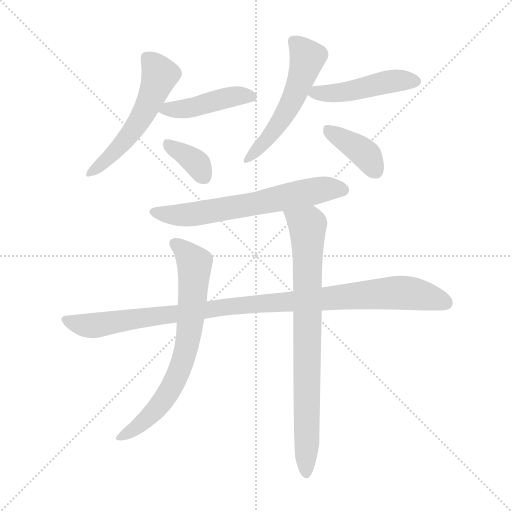
t = 0.00 s
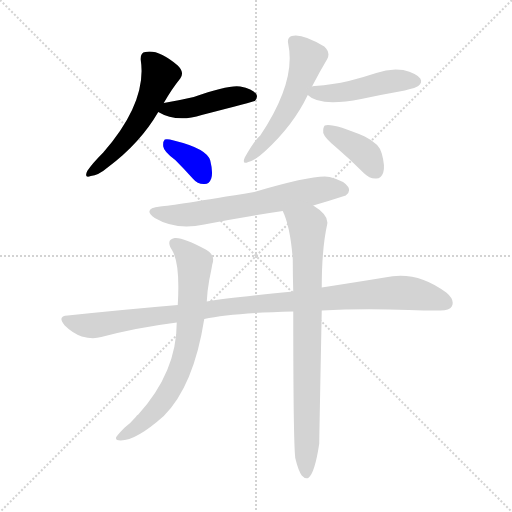
t = 1.50 s
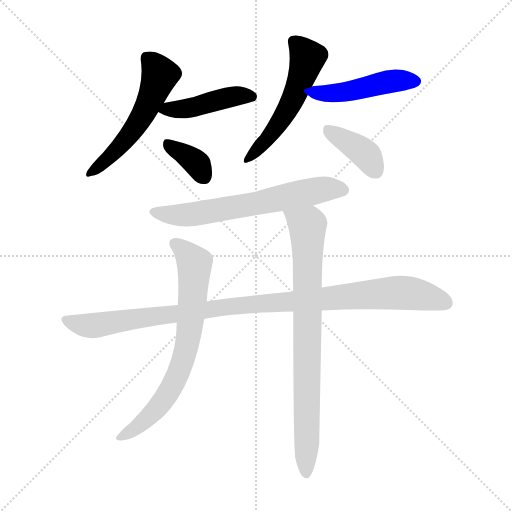
t = 2.99 s
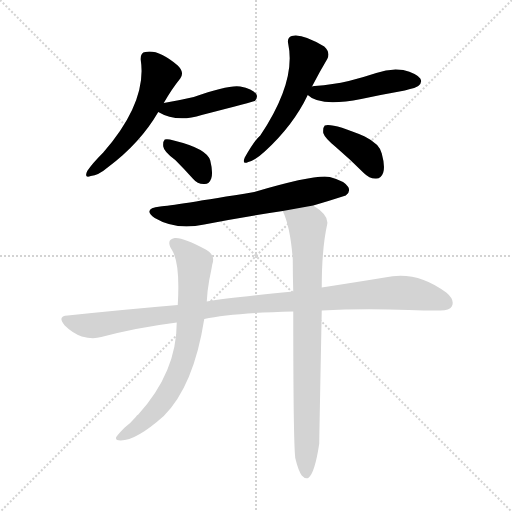
t = 4.49 s
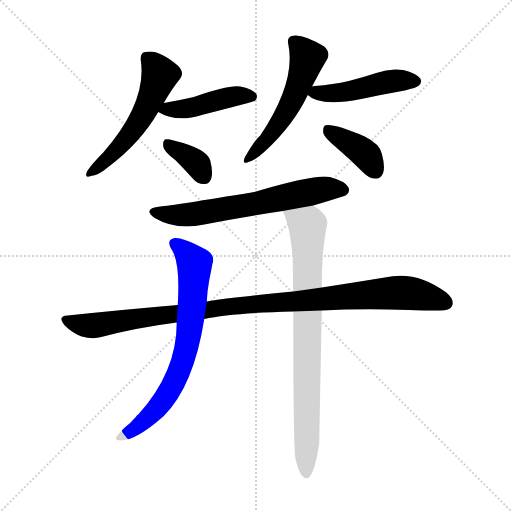
t = 5.98 s
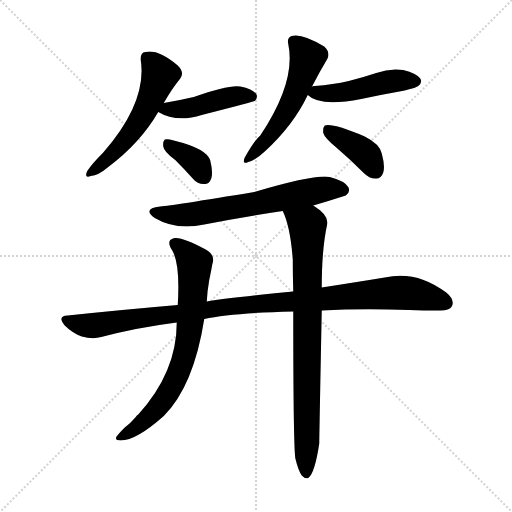
t = 7.48 s

The animated SVG that drew these frames (rendered in a browser with its animation timeline set to each time). Animation: 10 CSS @keyframes rules; one cycle of 7.48 s.

<svg version="1.1" viewBox="0 0 1024 1024" xmlns="http://www.w3.org/2000/svg">
  <g stroke="lightgray" stroke-dasharray="1,1" stroke-width="1" transform="scale(4, 4)">
    <line x1="0" y1="0" x2="256" y2="256"></line>
    <line x1="256" y1="0" x2="0" y2="256"></line>
    <line x1="128" y1="0" x2="128" y2="256"></line>
    <line x1="0" y1="128" x2="256" y2="128"></line>
  </g>
<g transform="scale(1, -1) translate(0, -900)">
   <style type="text/css">
    @keyframes keyframes0 {
      from {
       stroke: blue;
       stroke-dashoffset: 539;
       stroke-width: 128;
       }
       64% {
       animation-timing-function: step-end;
       stroke: blue;
       stroke-dashoffset: 0;
       stroke-width: 128;
       }
       to {
       stroke: black;
       stroke-width: 1024;
       }
       }
       #make-me-a-hanzi-animation-0 {
         animation: keyframes0 0.688639s both;
         animation-delay: 0.000000s;
         animation-timing-function: linear;
       }
    @keyframes keyframes1 {
      from {
       stroke: blue;
       stroke-dashoffset: 441;
       stroke-width: 128;
       }
       59% {
       animation-timing-function: step-end;
       stroke: blue;
       stroke-dashoffset: 0;
       stroke-width: 128;
       }
       to {
       stroke: black;
       stroke-width: 1024;
       }
       }
       #make-me-a-hanzi-animation-1 {
         animation: keyframes1 0.608887s both;
         animation-delay: 0.688639s;
         animation-timing-function: linear;
       }
    @keyframes keyframes2 {
      from {
       stroke: blue;
       stroke-dashoffset: 359;
       stroke-width: 128;
       }
       54% {
       animation-timing-function: step-end;
       stroke: blue;
       stroke-dashoffset: 0;
       stroke-width: 128;
       }
       to {
       stroke: black;
       stroke-width: 1024;
       }
       }
       #make-me-a-hanzi-animation-2 {
         animation: keyframes2 0.542155s both;
         animation-delay: 1.297526s;
         animation-timing-function: linear;
       }
    @keyframes keyframes3 {
      from {
       stroke: blue;
       stroke-dashoffset: 533;
       stroke-width: 128;
       }
       63% {
       animation-timing-function: step-end;
       stroke: blue;
       stroke-dashoffset: 0;
       stroke-width: 128;
       }
       to {
       stroke: black;
       stroke-width: 1024;
       }
       }
       #make-me-a-hanzi-animation-3 {
         animation: keyframes3 0.683757s both;
         animation-delay: 1.839681s;
         animation-timing-function: linear;
       }
    @keyframes keyframes4 {
      from {
       stroke: blue;
       stroke-dashoffset: 466;
       stroke-width: 128;
       }
       60% {
       animation-timing-function: step-end;
       stroke: blue;
       stroke-dashoffset: 0;
       stroke-width: 128;
       }
       to {
       stroke: black;
       stroke-width: 1024;
       }
       }
       #make-me-a-hanzi-animation-4 {
         animation: keyframes4 0.629232s both;
         animation-delay: 2.523437s;
         animation-timing-function: linear;
       }
    @keyframes keyframes5 {
      from {
       stroke: blue;
       stroke-dashoffset: 387;
       stroke-width: 128;
       }
       56% {
       animation-timing-function: step-end;
       stroke: blue;
       stroke-dashoffset: 0;
       stroke-width: 128;
       }
       to {
       stroke: black;
       stroke-width: 1024;
       }
       }
       #make-me-a-hanzi-animation-5 {
         animation: keyframes5 0.564941s both;
         animation-delay: 3.152669s;
         animation-timing-function: linear;
       }
    @keyframes keyframes6 {
      from {
       stroke: blue;
       stroke-dashoffset: 635;
       stroke-width: 128;
       }
       67% {
       animation-timing-function: step-end;
       stroke: blue;
       stroke-dashoffset: 0;
       stroke-width: 128;
       }
       to {
       stroke: black;
       stroke-width: 1024;
       }
       }
       #make-me-a-hanzi-animation-6 {
         animation: keyframes6 0.766764s both;
         animation-delay: 3.717611s;
         animation-timing-function: linear;
       }
    @keyframes keyframes7 {
      from {
       stroke: blue;
       stroke-dashoffset: 1022;
       stroke-width: 128;
       }
       77% {
       animation-timing-function: step-end;
       stroke: blue;
       stroke-dashoffset: 0;
       stroke-width: 128;
       }
       to {
       stroke: black;
       stroke-width: 1024;
       }
       }
       #make-me-a-hanzi-animation-7 {
         animation: keyframes7 1.081706s both;
         animation-delay: 4.484375s;
         animation-timing-function: linear;
       }
    @keyframes keyframes8 {
      from {
       stroke: blue;
       stroke-dashoffset: 710;
       stroke-width: 128;
       }
       70% {
       animation-timing-function: step-end;
       stroke: blue;
       stroke-dashoffset: 0;
       stroke-width: 128;
       }
       to {
       stroke: black;
       stroke-width: 1024;
       }
       }
       #make-me-a-hanzi-animation-8 {
         animation: keyframes8 0.827799s both;
         animation-delay: 5.566081s;
         animation-timing-function: linear;
       }
    @keyframes keyframes9 {
      from {
       stroke: blue;
       stroke-dashoffset: 800;
       stroke-width: 128;
       }
       72% {
       animation-timing-function: step-end;
       stroke: blue;
       stroke-dashoffset: 0;
       stroke-width: 128;
       }
       to {
       stroke: black;
       stroke-width: 1024;
       }
       }
       #make-me-a-hanzi-animation-9 {
         animation: keyframes9 0.901042s both;
         animation-delay: 6.393880s;
         animation-timing-function: linear;
       }
</style>
<path d="M 327.5 694.0 Q 343.5 722.0 360.5 743.0 Q 369.5 755.0 355.5 769.0 Q 316.5 802.0 290.5 796.0 Q 280.5 795.0 281.5 780.0 Q 294.5 696.0 206.5 595.0 Q 184.5 573.0 174.5 558.0 Q 167.5 543.0 181.5 548.0 Q 196.5 549.0 216.5 566.0 Q 280.5 614.0 316.5 676.0 L 327.5 694.0 Z" fill="lightgray"></path> 
<path d="M 316.5 676.0 Q 353.5 654.0 403.5 670.0 Q 508.5 697.0 509.5 698.0 Q 516.5 705.0 512.5 712.0 Q 505.5 722.0 480.5 727.0 Q 458.5 731.0 387.5 706.0 Q 357.5 699.0 327.5 694.0 C 297.5 689.0 294.5 688.0 316.5 676.0 Z" fill="lightgray"></path> 
<path d="M 350.5 580.0 Q 366.5 564.0 385.5 543.0 Q 395.5 531.0 409.5 532.0 Q 418.5 532.0 422.5 543.0 Q 426.5 555.0 420.5 579.0 Q 413.5 603.0 347.5 619.0 Q 334.5 623.0 329.5 621.0 Q 325.5 617.0 326.5 607.0 Q 327.5 597.0 350.5 580.0 Z" fill="lightgray"></path> 
<path d="M 623.5 726.0 Q 639.5 757.0 654.5 782.0 Q 661.5 795.0 648.5 807.0 Q 603.5 834.0 583.5 828.0 Q 573.5 825.0 576.5 812.0 Q 592.5 737.0 520.5 629.0 Q 508.5 619.0 489.5 585.0 Q 483.5 570.0 496.5 576.0 Q 511.5 580.0 529.5 597.0 Q 586.5 649.0 615.5 710.0 L 623.5 726.0 Z" fill="lightgray"></path> 
<path d="M 615.5 710.0 Q 639.5 686.0 722.5 702.0 Q 764.5 711.0 809.5 719.0 Q 833.5 725.0 836.5 728.0 Q 845.5 735.0 840.5 743.0 Q 833.5 753.0 806.5 760.0 Q 779.5 764.0 752.5 754.0 Q 725.5 745.0 697.5 738.0 Q 666.5 731.0 629.5 728.0 Q 623.5 728.0 623.5 726.0 C 603.5 720.0 603.5 720.0 615.5 710.0 Z" fill="lightgray"></path> 
<path d="M 671.5 606.0 Q 699.5 582.0 727.5 554.0 Q 739.5 542.0 752.5 543.0 Q 762.5 543.0 766.5 555.0 Q 770.5 568.0 763.5 593.0 Q 759.5 612.0 729.5 627.0 Q 665.5 654.0 649.5 649.0 Q 645.5 645.0 646.5 634.0 Q 649.5 624.0 671.5 606.0 Z" fill="lightgray"></path> 
<path d="M 626.5 489.0 Q 657.5 498.0 691.5 509.0 Q 701.5 516.0 696.5 526.0 Q 689.5 538.0 659.5 546.0 Q 631.5 552.0 508.5 516.0 Q 345.5 489.0 320.5 487.0 Q 283.5 483.0 309.5 464.0 Q 351.5 439.0 408.5 451.0 Q 484.5 466.0 565.5 478.0 L 626.5 489.0 Z" fill="lightgray"></path> 
<path d="M 643.5 279.0 Q 721.5 283.0 817.5 280.0 Q 848.5 279.0 876.5 279.0 Q 898.5 278.0 903.5 287.0 Q 910.5 300.0 892.5 315.0 Q 832.5 360.0 769.5 345.0 Q 714.5 336.0 643.5 325.0 L 586.5 317.0 Q 460.5 305.0 413.5 297.0 L 355.5 290.0 Q 249.5 281.0 135.5 269.0 Q 113.5 268.0 129.5 249.0 Q 144.5 234.0 163.5 227.0 Q 185.5 221.0 202.5 226.0 Q 274.5 245.0 353.5 255.0 L 408.5 262.0 Q 462.5 274.0 586.5 277.0 L 643.5 279.0 Z" fill="lightgray"></path> 
<path d="M 413.5 297.0 Q 414.5 318.0 418.5 340.0 Q 422.5 359.0 424.5 371.0 Q 431.5 390.0 411.5 401.0 Q 365.5 426.0 349.5 424.0 Q 330.5 421.0 344.5 399.0 Q 360.5 372.0 355.5 290.0 L 353.5 255.0 Q 353.5 156.0 276.5 71.0 Q 273.5 70.0 271.5 66.0 Q 261.5 54.0 249.5 45.0 Q 236.5 32.0 232.5 26.0 Q 229.5 19.0 241.5 19.0 Q 272.5 19.0 327.5 68.0 Q 387.5 128.0 408.5 262.0 L 413.5 297.0 Z" fill="lightgray"></path> 
<path d="M 590.5 -16.0 Q 596.5 -41.0 603.5 -51.0 Q 609.5 -58.0 616.5 -56.0 Q 629.5 -47.0 638.5 13.0 Q 638.5 25.0 643.5 279.0 L 643.5 325.0 Q 643.5 403.0 654.5 452.0 Q 657.5 470.0 626.5 489.0 C 602.5 506.0 554.5 506.0 565.5 478.0 Q 580.5 447.0 585.5 382.0 Q 585.5 352.0 586.5 317.0 L 586.5 277.0 Q 586.5 19.0 590.5 -16.0 Z" fill="lightgray"></path> 
      <clipPath id="make-me-a-hanzi-clip-0">
      <path d="M 327.5 694.0 Q 343.5 722.0 360.5 743.0 Q 369.5 755.0 355.5 769.0 Q 316.5 802.0 290.5 796.0 Q 280.5 795.0 281.5 780.0 Q 294.5 696.0 206.5 595.0 Q 184.5 573.0 174.5 558.0 Q 167.5 543.0 181.5 548.0 Q 196.5 549.0 216.5 566.0 Q 280.5 614.0 316.5 676.0 L 327.5 694.0 Z" fill="lightgray"></path>
      </clipPath>
      <path clip-path="url(#make-me-a-hanzi-clip-0)" d="M 292.5 784.0 L 319.5 750.0 L 302.5 703.0 L 263.5 636.0 L 183.5 557.0 " fill="none" id="make-me-a-hanzi-animation-0" stroke-dasharray="411 822" stroke-linecap="round"></path>

      <clipPath id="make-me-a-hanzi-clip-1">
      <path d="M 316.5 676.0 Q 353.5 654.0 403.5 670.0 Q 508.5 697.0 509.5 698.0 Q 516.5 705.0 512.5 712.0 Q 505.5 722.0 480.5 727.0 Q 458.5 731.0 387.5 706.0 Q 357.5 699.0 327.5 694.0 C 297.5 689.0 294.5 688.0 316.5 676.0 Z" fill="lightgray"></path>
      </clipPath>
      <path clip-path="url(#make-me-a-hanzi-clip-1)" d="M 324.5 677.0 L 390.5 686.0 L 467.5 708.0 L 505.5 706.0 " fill="none" id="make-me-a-hanzi-animation-1" stroke-dasharray="313 626" stroke-linecap="round"></path>

      <clipPath id="make-me-a-hanzi-clip-2">
      <path d="M 350.5 580.0 Q 366.5 564.0 385.5 543.0 Q 395.5 531.0 409.5 532.0 Q 418.5 532.0 422.5 543.0 Q 426.5 555.0 420.5 579.0 Q 413.5 603.0 347.5 619.0 Q 334.5 623.0 329.5 621.0 Q 325.5 617.0 326.5 607.0 Q 327.5 597.0 350.5 580.0 Z" fill="lightgray"></path>
      </clipPath>
      <path clip-path="url(#make-me-a-hanzi-clip-2)" d="M 333.5 613.0 L 395.5 571.0 L 408.5 546.0 " fill="none" id="make-me-a-hanzi-animation-2" stroke-dasharray="231 462" stroke-linecap="round"></path>

      <clipPath id="make-me-a-hanzi-clip-3">
      <path d="M 623.5 726.0 Q 639.5 757.0 654.5 782.0 Q 661.5 795.0 648.5 807.0 Q 603.5 834.0 583.5 828.0 Q 573.5 825.0 576.5 812.0 Q 592.5 737.0 520.5 629.0 Q 508.5 619.0 489.5 585.0 Q 483.5 570.0 496.5 576.0 Q 511.5 580.0 529.5 597.0 Q 586.5 649.0 615.5 710.0 L 623.5 726.0 Z" fill="lightgray"></path>
      </clipPath>
      <path clip-path="url(#make-me-a-hanzi-clip-3)" d="M 586.5 817.0 L 614.5 784.0 L 595.5 725.0 L 547.5 637.0 L 498.5 585.0 " fill="none" id="make-me-a-hanzi-animation-3" stroke-dasharray="405 810" stroke-linecap="round"></path>

      <clipPath id="make-me-a-hanzi-clip-4">
      <path d="M 615.5 710.0 Q 639.5 686.0 722.5 702.0 Q 764.5 711.0 809.5 719.0 Q 833.5 725.0 836.5 728.0 Q 845.5 735.0 840.5 743.0 Q 833.5 753.0 806.5 760.0 Q 779.5 764.0 752.5 754.0 Q 725.5 745.0 697.5 738.0 Q 666.5 731.0 629.5 728.0 Q 623.5 728.0 623.5 726.0 C 603.5 720.0 603.5 720.0 615.5 710.0 Z" fill="lightgray"></path>
      </clipPath>
      <path clip-path="url(#make-me-a-hanzi-clip-4)" d="M 622.5 711.0 L 688.5 715.0 L 776.5 737.0 L 829.5 738.0 " fill="none" id="make-me-a-hanzi-animation-4" stroke-dasharray="338 676" stroke-linecap="round"></path>

      <clipPath id="make-me-a-hanzi-clip-5">
      <path d="M 671.5 606.0 Q 699.5 582.0 727.5 554.0 Q 739.5 542.0 752.5 543.0 Q 762.5 543.0 766.5 555.0 Q 770.5 568.0 763.5 593.0 Q 759.5 612.0 729.5 627.0 Q 665.5 654.0 649.5 649.0 Q 645.5 645.0 646.5 634.0 Q 649.5 624.0 671.5 606.0 Z" fill="lightgray"></path>
      </clipPath>
      <path clip-path="url(#make-me-a-hanzi-clip-5)" d="M 653.5 640.0 L 722.5 599.0 L 752.5 558.0 " fill="none" id="make-me-a-hanzi-animation-5" stroke-dasharray="259 518" stroke-linecap="round"></path>

      <clipPath id="make-me-a-hanzi-clip-6">
      <path d="M 626.5 489.0 Q 657.5 498.0 691.5 509.0 Q 701.5 516.0 696.5 526.0 Q 689.5 538.0 659.5 546.0 Q 631.5 552.0 508.5 516.0 Q 345.5 489.0 320.5 487.0 Q 283.5 483.0 309.5 464.0 Q 351.5 439.0 408.5 451.0 Q 484.5 466.0 565.5 478.0 L 626.5 489.0 Z" fill="lightgray"></path>
      </clipPath>
      <path clip-path="url(#make-me-a-hanzi-clip-6)" d="M 312.5 477.0 L 321.5 472.0 L 383.5 471.0 L 641.5 521.0 L 685.5 520.0 " fill="none" id="make-me-a-hanzi-animation-6" stroke-dasharray="507 1014" stroke-linecap="round"></path>

      <clipPath id="make-me-a-hanzi-clip-7">
      <path d="M 643.5 279.0 Q 721.5 283.0 817.5 280.0 Q 848.5 279.0 876.5 279.0 Q 898.5 278.0 903.5 287.0 Q 910.5 300.0 892.5 315.0 Q 832.5 360.0 769.5 345.0 Q 714.5 336.0 643.5 325.0 L 586.5 317.0 Q 460.5 305.0 413.5 297.0 L 355.5 290.0 Q 249.5 281.0 135.5 269.0 Q 113.5 268.0 129.5 249.0 Q 144.5 234.0 163.5 227.0 Q 185.5 221.0 202.5 226.0 Q 274.5 245.0 353.5 255.0 L 408.5 262.0 Q 462.5 274.0 586.5 277.0 L 643.5 279.0 Z" fill="lightgray"></path>
      </clipPath>
      <path clip-path="url(#make-me-a-hanzi-clip-7)" d="M 132.5 259.0 L 184.5 249.0 L 482.5 290.0 L 783.5 314.0 L 840.5 310.0 L 891.5 294.0 " fill="none" id="make-me-a-hanzi-animation-7" stroke-dasharray="894 1788" stroke-linecap="round"></path>

      <clipPath id="make-me-a-hanzi-clip-8">
      <path d="M 413.5 297.0 Q 414.5 318.0 418.5 340.0 Q 422.5 359.0 424.5 371.0 Q 431.5 390.0 411.5 401.0 Q 365.5 426.0 349.5 424.0 Q 330.5 421.0 344.5 399.0 Q 360.5 372.0 355.5 290.0 L 353.5 255.0 Q 353.5 156.0 276.5 71.0 Q 273.5 70.0 271.5 66.0 Q 261.5 54.0 249.5 45.0 Q 236.5 32.0 232.5 26.0 Q 229.5 19.0 241.5 19.0 Q 272.5 19.0 327.5 68.0 Q 387.5 128.0 408.5 262.0 L 413.5 297.0 Z" fill="lightgray"></path>
      </clipPath>
      <path clip-path="url(#make-me-a-hanzi-clip-8)" d="M 350.5 411.0 L 366.5 401.0 L 389.5 370.0 L 379.5 239.0 L 369.5 190.0 L 342.5 125.0 L 316.5 86.0 L 282.5 52.0 L 239.5 26.0 " fill="none" id="make-me-a-hanzi-animation-8" stroke-dasharray="582 1164" stroke-linecap="round"></path>

      <clipPath id="make-me-a-hanzi-clip-9">
      <path d="M 590.5 -16.0 Q 596.5 -41.0 603.5 -51.0 Q 609.5 -58.0 616.5 -56.0 Q 629.5 -47.0 638.5 13.0 Q 638.5 25.0 643.5 279.0 L 643.5 325.0 Q 643.5 403.0 654.5 452.0 Q 657.5 470.0 626.5 489.0 C 602.5 506.0 554.5 506.0 565.5 478.0 Q 580.5 447.0 585.5 382.0 Q 585.5 352.0 586.5 317.0 L 586.5 277.0 Q 586.5 19.0 590.5 -16.0 Z" fill="lightgray"></path>
      </clipPath>
      <path clip-path="url(#make-me-a-hanzi-clip-9)" d="M 573.5 476.0 L 609.5 453.0 L 615.5 438.0 L 612.5 -47.0 " fill="none" id="make-me-a-hanzi-animation-9" stroke-dasharray="672 1344" stroke-linecap="round"></path>

</g>
</svg>
